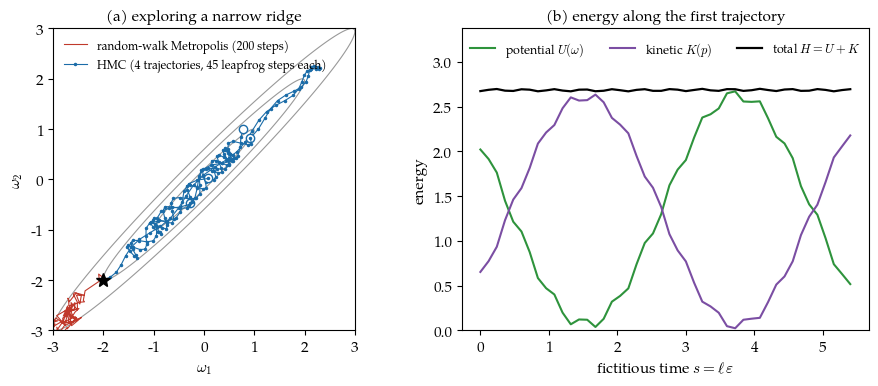

This chart was generated by the following Python code:
import numpy as np, matplotlib as mp, matplotlib.pyplot as plt
plt.rcParams.update({"text.usetex": False, "font.family": "serif", "font.serif": ["TeX Gyre Pagella", "Palatino", "DejaVu Serif"], "mathtext.fontset": "cm",
    "font.size": 11})
rng = np.random.default_rng(7)
rho = 0.98
S = np.array([[1, rho], [rho, 1]]); P = np.linalg.inv(S)
U = lambda q: 0.5 * q @ P @ q
gU = lambda q: P @ q
# random-walk Metropolis, 200 steps
q = np.array([-2.0, -2.0]); rw = [q]
for _ in range(200):
    p = q + 0.15 * rng.standard_normal(2)
    if np.log(rng.random()) < U(q) - U(p): q = p
    rw.append(q)
rw = np.array(rw)
# HMC: 5 trajectories, eps 0.12, L 25
q = np.array([-2.0, -2.0]); trajs = []; Hs = None
eps, L = 0.12, 45
for t in range(4):
    p = rng.standard_normal(2); q0, p0 = q.copy(), p.copy()
    path = [q.copy()]; HUK = [(U(q), 0.5*p@p)]
    p = p - 0.5*eps*gU(q)
    for i in range(L):
        q = q + eps*p
        g = gU(q)
        p = p - (eps if i < L-1 else 0.5*eps)*g
        path.append(q.copy())
        ph = p + 0.5*eps*g if i < L-1 else p
        HUK.append((U(q), 0.5*ph@ph))
    dH = (U(q)+0.5*p@p) - (U(q0)+0.5*p0@p0)
    if np.log(rng.random()) >= -dH: q = q0
    trajs.append(np.array(path))
    if t == 0: Hs = np.array(HUK)
fig, ax = plt.subplots(1, 2, figsize=(9.6, 4.0))
g = np.linspace(-3, 3, 200); X, Y = np.meshgrid(g, g)
Z = 0.5*(P[0,0]*X**2 + 2*P[0,1]*X*Y + P[1,1]*Y**2)
for a in ax[:1]:
    a.contour(X, Y, Z, levels=[0.5, 2, 4.5], colors='0.6', linewidths=0.8)
ax[0].plot(rw[:,0], rw[:,1], '-', color='#C0392B', lw=0.8, label='random-walk Metropolis (200 steps)')
for i, tr in enumerate(trajs):
    ax[0].plot(tr[:,0], tr[:,1], '.-', color='#1B6CA8', ms=3, lw=0.8,
               label='HMC (4 trajectories, 45 leapfrog steps each)' if i == 0 else None)
    ax[0].plot(tr[-1,0], tr[-1,1], 'o', color='#1B6CA8', ms=6, mfc='white')
ax[0].plot(-2.0, -2.0, 'k*', ms=10)
ax[0].set_xlim(-3, 3); ax[0].set_ylim(-3, 3); ax[0].set_aspect('equal')
ax[0].set_xlabel(r'$\omega_1$'); ax[0].set_ylabel(r'$\omega_2$')
ax[0].legend(fontsize=8.5, loc="upper left", frameon=False)
ax[0].set_title(r'(a) exploring a narrow ridge', fontsize=11)
s = np.arange(len(Hs))*eps
ax[1].plot(s, Hs[:,0], color='#2E933C', label=r'potential $U(\omega)$')
ax[1].plot(s, Hs[:,1], color='#7B4EA3', label=r'kinetic $K(p)$')
ax[1].plot(s, Hs.sum(1), 'k', lw=1.6, label=r'total $H = U + K$')
ax[1].set_xlabel(r'fictitious time $s = \ell\,\varepsilon$'); ax[1].set_ylabel('energy')
ax[1].set_ylim(0, 1.25*Hs.sum(1).max()); ax[1].legend(fontsize=9, frameon=False, loc="upper center", ncol=3)
ax[1].set_title(r'(b) energy along the first trajectory', fontsize=11)
fig.tight_layout(); fig.savefig('fig_hmc.pdf')
